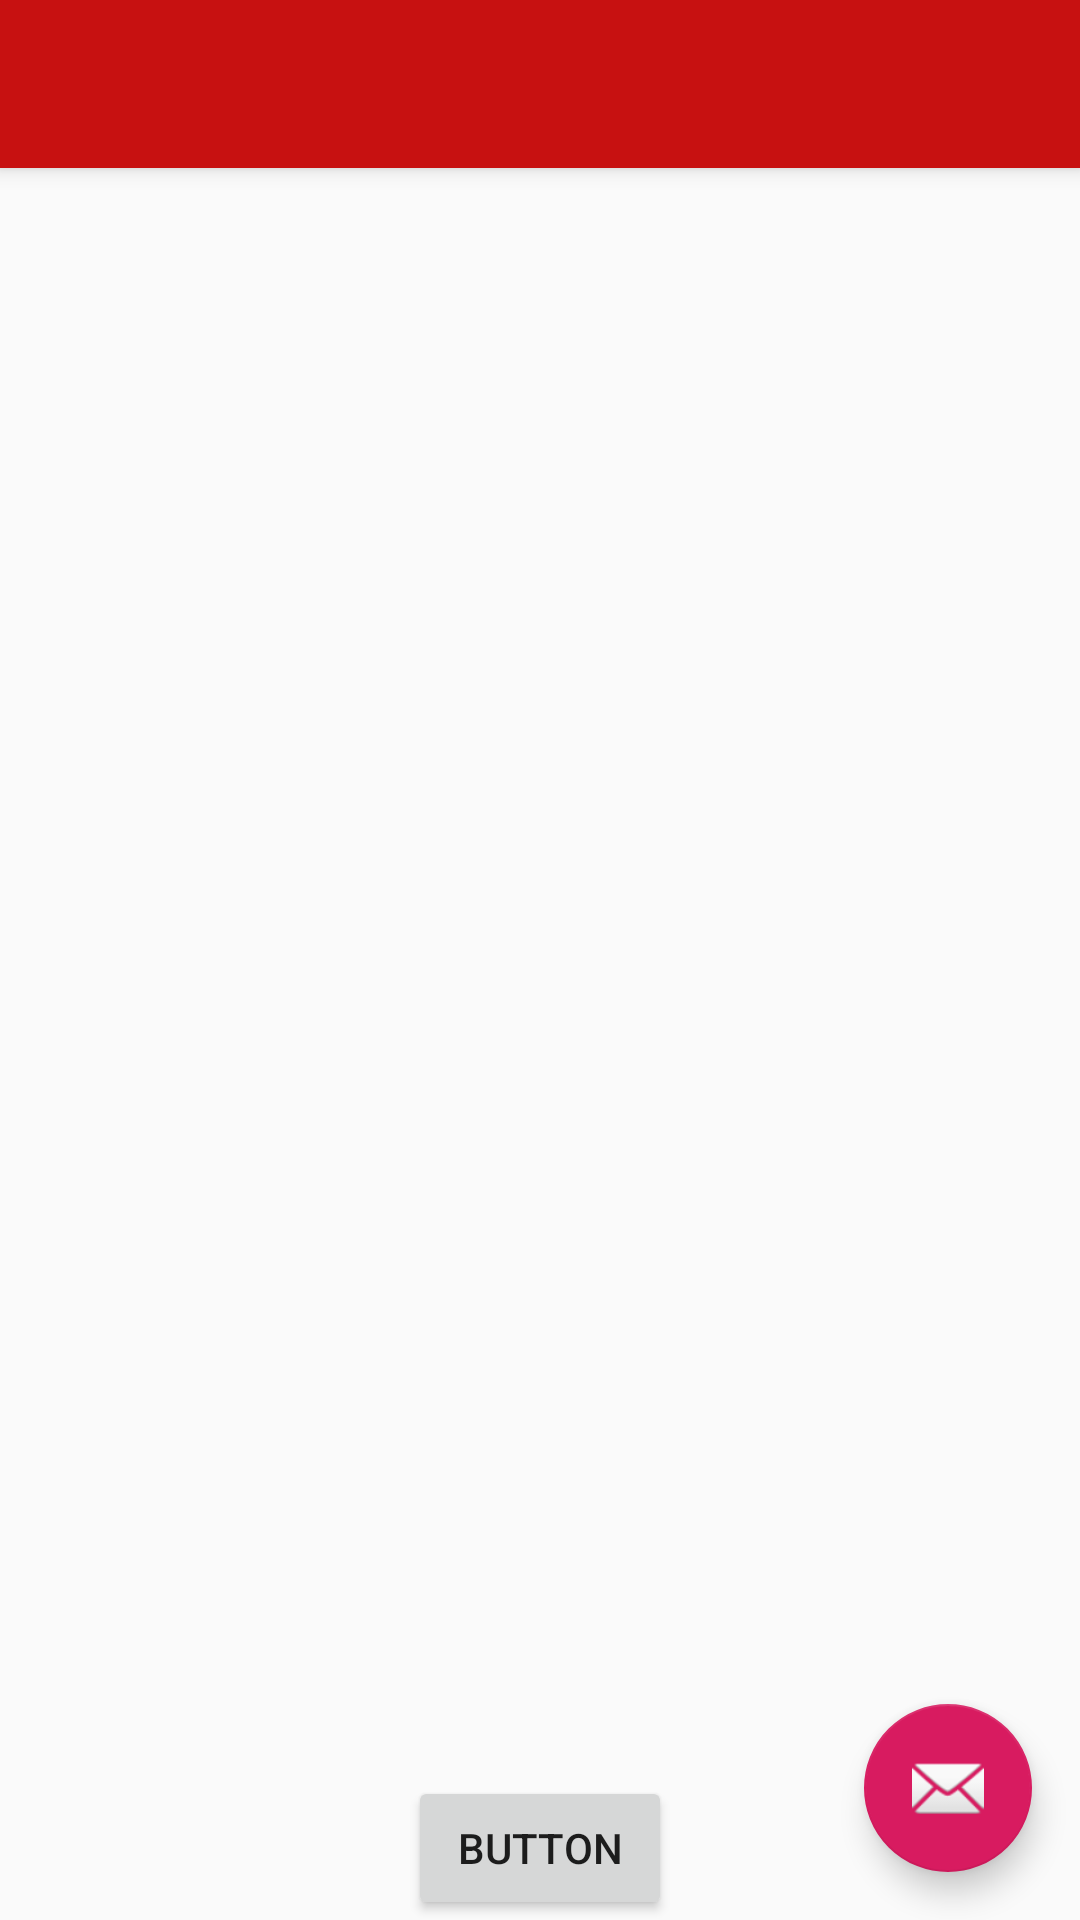

Write the Android layout XML for this screen, with the resource values it uses.
<!-- AndroidManifest.xml: application theme AppTheme -->
<!-- res/layout/activity_jokes.xml -->
<?xml version="1.0" encoding="utf-8"?>
<android.support.design.widget.CoordinatorLayout xmlns:android="http://schemas.android.com/apk/res/android"
    xmlns:app="http://schemas.android.com/apk/res-auto"
    xmlns:tools="http://schemas.android.com/tools"
    android:layout_width="match_parent"
    android:layout_height="match_parent"
    tools:context=".ui.jokes.JokeActivity">

    <android.support.design.widget.AppBarLayout
        android:layout_width="match_parent"
        android:layout_height="wrap_content"
        android:theme="@style/AppTheme.AppBarOverlay">

        <android.support.v7.widget.Toolbar
            android:id="@+id/toolbar"
            android:layout_width="match_parent"
            android:layout_height="?attr/actionBarSize"
            android:background="?attr/colorPrimary"
            app:popupTheme="@style/AppTheme.PopupOverlay" />

    </android.support.design.widget.AppBarLayout>

    <include layout="@layout/content_jokes" />

    <android.support.design.widget.FloatingActionButton
        android:id="@+id/fab"
        android:layout_width="wrap_content"
        android:layout_height="wrap_content"
        android:layout_gravity="bottom|end"
        android:layout_margin="@dimen/fab_margin"
        app:srcCompat="@android:drawable/ic_dialog_email" />

</android.support.design.widget.CoordinatorLayout>
<!-- res/layout/content_jokes.xml (included above) -->
<?xml version="1.0" encoding="utf-8"?>
<android.support.constraint.ConstraintLayout xmlns:android="http://schemas.android.com/apk/res/android"
    xmlns:app="http://schemas.android.com/apk/res-auto"
    xmlns:tools="http://schemas.android.com/tools"
    android:layout_width="match_parent"
    android:layout_height="match_parent"
    app:layout_behavior="@string/appbar_scrolling_view_behavior"
    tools:context=".ui.jokes.JokeActivity"
    tools:showIn="@layout/activity_jokes">

    <Button
        android:id="@+id/button"
        android:layout_width="wrap_content"
        android:layout_height="wrap_content"
        android:text="Button"
        app:layout_constraintBottom_toBottomOf="parent"
        app:layout_constraintEnd_toEndOf="parent"
        app:layout_constraintStart_toStartOf="parent" />
</android.support.constraint.ConstraintLayout>
<!-- resources referenced by this layout -->
<resources>
  <dimen name="fab_margin">16dp</dimen>
  <style name="AppTheme.AppBarOverlay" parent="ThemeOverlay.AppCompat.Dark.ActionBar" />
  <style name="AppTheme.PopupOverlay" parent="ThemeOverlay.AppCompat.Light" />
  <style name="AppTheme" parent="Theme.AppCompat.Light.DarkActionBar">
          
          <item name="colorPrimary">@color/colorRed</item>
          <item name="colorPrimaryDark">@color/colorYellow</item>
          <item name="colorAccent">@color/colorAccent</item>
      </style>
  <color name="colorRed">#C71111</color>
  <color name="colorYellow">#FFEB3B</color>
  <color name="colorAccent">#D81B60</color>
</resources>
